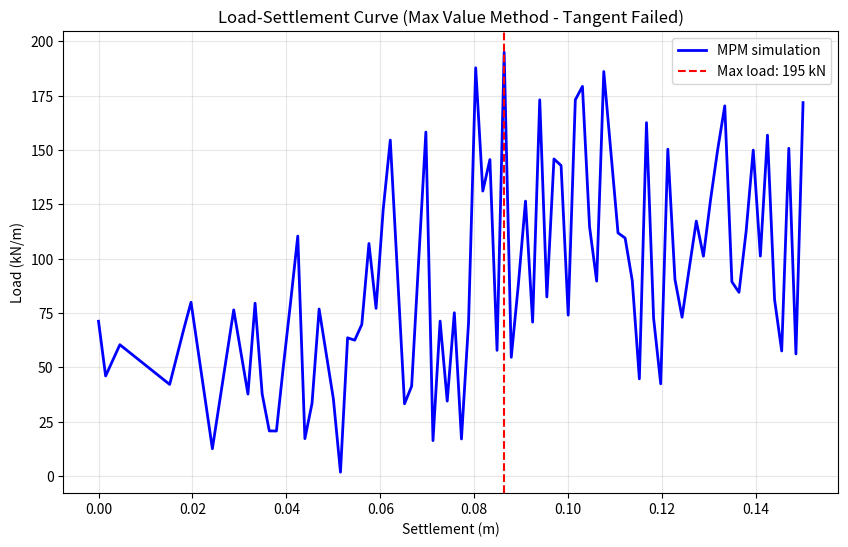

The script that saved this image:
#!/usr/bin/env python3
"""
Tangent Intersection Method for Ultimate Bearing Capacity
==========================================================

Standard geotechnical method for determining ultimate capacity from
load-settlement curves, as used by Liu et al. (2020) and others.

References:
- ASTM D1143 (Standard Test Methods for Deep Foundations)
- Chin, F.K. (1970). "Estimation of the ultimate load of piles not carried to failure"
- De Beer, E.E. (1970). "Experimental determination of the shape factors"
- Liu et al. (2020). FE analysis of offshore foundations
"""

import numpy as np
from scipy.optimize import curve_fit
from scipy import stats
import matplotlib.pyplot as plt

def tangent_intersection_method(settlements, loads, plot=False):
    """
    Determine ultimate bearing capacity using tangent intersection method.

    Method:
    1. Identify initial linear portion (elastic region)
    2. Fit tangent line to initial portion
    3. Identify final linear portion (plastic flow/failure)
    4. Fit tangent line to final portion
    5. Find intersection of two tangent lines
    6. Ultimate capacity = load at intersection point

    Parameters:
    -----------
    settlements : array-like
        Settlement values (m)
    loads : array-like
        Load values (kN or kN/m)
    plot : bool
        If True, create diagnostic plot

    Returns:
    --------
    dict with:
        'Q_ult' : Ultimate bearing capacity at tangent intersection
        'Q_max' : Maximum load (for comparison)
        's_ult' : Settlement at ultimate capacity
        'method' : Method used
    """

    settlements = np.array(settlements)
    loads = np.array(loads)

    # Remove any NaN or zero values
    mask = ~np.isnan(settlements) & ~np.isnan(loads) & (loads > 0)
    settlements = settlements[mask]
    loads = loads[mask]

    if len(settlements) < 10:
        # Not enough data, fall back to max
        idx_max = np.argmax(loads)
        return {
            'Q_ult': loads[idx_max],
            'Q_max': loads[idx_max],
            's_ult': settlements[idx_max],
            'method': 'max_value'
        }

    # METHOD 1: Tangent Intersection (Standard Method)
    # -------------------------------------------------

    # Step 1: Identify initial linear portion (first 10-20% of data)
    n_initial = min(int(len(settlements) * 0.15), 20)
    s_initial = settlements[:n_initial]
    q_initial = loads[:n_initial]

    # Fit linear regression to initial portion
    if len(s_initial) >= 3:
        slope1, intercept1, r1, _, _ = stats.linregress(s_initial, q_initial)

        # Step 2: Identify final linear portion (last 20-30% of data)
        # Look for region where dQ/ds is relatively constant (plastic flow)
        n_final = min(int(len(settlements) * 0.25), 30)
        s_final = settlements[-n_final:]
        q_final = loads[-n_final:]

        # Fit linear regression to final portion
        if len(s_final) >= 3:
            slope2, intercept2, r2, _, _ = stats.linregress(s_final, q_final)

            # Step 3: Find intersection of two tangent lines
            # Line 1: q = slope1*s + intercept1
            # Line 2: q = slope2*s + intercept2
            # Intersection: slope1*s + intercept1 = slope2*s + intercept2

            if abs(slope1 - slope2) > 1e-6:  # Lines not parallel
                s_intersection = (intercept2 - intercept1) / (slope1 - slope2)
                q_intersection = slope1 * s_intersection + intercept1

                # Validate intersection is within data range
                if s_intersection >= 0 and s_intersection <= settlements[-1] * 1.5:
                    if plot:
                        plot_tangent_method(settlements, loads,
                                          s_initial, q_initial, slope1, intercept1,
                                          s_final, q_final, slope2, intercept2,
                                          s_intersection, q_intersection)

                    return {
                        'Q_ult': q_intersection,
                        'Q_max': np.max(loads),
                        's_ult': s_intersection,
                        'method': 'tangent_intersection',
                        'initial_slope': slope1,
                        'final_slope': slope2,
                        'r_initial': r1,
                        'r_final': r2
                    }

    # METHOD 2: Offset Method (Fallback)
    # -----------------------------------
    # If tangent method fails, use offset method: Q at settlement = 10% of width
    # This is conservative and commonly used

    # For now, fall back to max if tangent fails
    idx_max = np.argmax(loads)

    if plot:
        plt.figure(figsize=(10, 6))
        plt.plot(settlements, loads, 'b-', linewidth=2, label='MPM simulation')
        plt.axvline(settlements[idx_max], color='r', linestyle='--',
                   label=f'Max load: {loads[idx_max]:.0f} kN')
        plt.xlabel('Settlement (m)')
        plt.ylabel('Load (kN/m)')
        plt.title('Load-Settlement Curve (Max Value Method - Tangent Failed)')
        plt.legend()
        plt.grid(True, alpha=0.3)
        plt.show()

    return {
        'Q_ult': loads[idx_max],
        'Q_max': loads[idx_max],
        's_ult': settlements[idx_max],
        'method': 'max_value'
    }


def plot_tangent_method(settlements, loads,
                       s_initial, q_initial, slope1, intercept1,
                       s_final, q_final, slope2, intercept2,
                       s_ult, q_ult):
    """Create diagnostic plot showing tangent method"""

    fig, ax = plt.subplots(figsize=(12, 8))

    # Plot main curve
    ax.plot(settlements, loads, 'b-', linewidth=2, label='MPM simulation', zorder=3)

    # Plot initial data points
    ax.plot(s_initial, q_initial, 'go', markersize=8,
            label='Initial elastic region', zorder=4)

    # Plot final data points
    ax.plot(s_final, q_final, 'mo', markersize=8,
            label='Final plastic region', zorder=4)

    # Plot tangent lines (extended)
    s_range = np.linspace(0, settlements[-1] * 1.2, 100)
    q_tangent1 = slope1 * s_range + intercept1
    q_tangent2 = slope2 * s_range + intercept2

    ax.plot(s_range, q_tangent1, 'g--', linewidth=2, alpha=0.7,
            label=f'Initial tangent (slope={slope1:.0f})')
    ax.plot(s_range, q_tangent2, 'm--', linewidth=2, alpha=0.7,
            label=f'Final tangent (slope={slope2:.0f})')

    # Mark intersection point (ultimate capacity)
    ax.plot(s_ult, q_ult, 'r*', markersize=20,
            label=f'Ultimate capacity: {q_ult:.0f} kN', zorder=5)

    # Mark maximum load for comparison
    idx_max = np.argmax(loads)
    ax.plot(settlements[idx_max], loads[idx_max], 'kx', markersize=15,
            label=f'Maximum load: {loads[idx_max]:.0f} kN', zorder=5)

    ax.set_xlabel('Settlement (m)', fontsize=12)
    ax.set_ylabel('Load (kN/m)', fontsize=12)
    ax.set_title('Tangent Intersection Method for Ultimate Bearing Capacity',
                fontsize=14, fontweight='bold')
    ax.legend(fontsize=10, loc='best')
    ax.grid(True, alpha=0.3)

    # Add text box with results
    textstr = f'Q_ult (tangent): {q_ult:.0f} kN/m\n'
    textstr += f'Q_max (peak): {loads[idx_max]:.0f} kN/m\n'
    textstr += f'Ratio: {q_ult/loads[idx_max]:.2f}'
    ax.text(0.02, 0.98, textstr, transform=ax.transAxes,
            fontsize=11, verticalalignment='top',
            bbox=dict(boxstyle='round', facecolor='wheat', alpha=0.5))

    plt.tight_layout()
    plt.show()


def chin_method(settlements, loads):
    """
    Chin's hyperbolic method for ultimate capacity.

    Based on: Chin, F.K. (1970)
    Plots s/Q vs s and fits a straight line.
    Ultimate capacity = 1 / slope

    This method works when load-settlement follows hyperbolic relationship:
    s/Q = a + b*s
    Then: Q_ult = 1/b
    """

    settlements = np.array(settlements)
    loads = np.array(loads)

    # Remove zero loads
    mask = loads > 0
    s = settlements[mask]
    q = loads[mask]

    if len(s) < 5:
        return None

    # Calculate s/Q
    s_over_q = s / q

    # Linear regression
    slope, intercept, r_value, _, _ = stats.linregress(s, s_over_q)

    if slope > 0:
        Q_ult = 1.0 / slope

        return {
            'Q_ult': Q_ult,
            'method': 'chin_hyperbolic',
            'r_squared': r_value**2
        }

    return None


# Example usage and validation
if __name__ == "__main__":
    # Test with synthetic data
    s = np.linspace(0, 0.15, 100)

    # Hyperbolic load-settlement (typical foundation behavior)
    # Q = s / (a + b*s)
    a = 0.001
    b = 0.0008
    q = s / (a + b * s)

    # Add some noise
    q += np.random.normal(0, 50, len(q))

    # Test tangent method
    result = tangent_intersection_method(s, q, plot=True)

    print("\n" + "="*60)
    print("TANGENT INTERSECTION METHOD RESULTS")
    print("="*60)
    print(f"Method used: {result['method']}")
    print(f"Ultimate capacity (tangent): {result['Q_ult']:.0f} kN/m")
    print(f"Maximum load (peak): {result['Q_max']:.0f} kN/m")
    print(f"Settlement at Q_ult: {result['s_ult']*1000:.1f} mm")
    print(f"Ratio (Q_ult/Q_max): {result['Q_ult']/result['Q_max']:.2f}")

    if result['method'] == 'tangent_intersection':
        print(f"\nInitial tangent slope: {result['initial_slope']:.0f} kN/m²")
        print(f"Final tangent slope: {result['final_slope']:.0f} kN/m²")
        print(f"R² (initial fit): {result['r_initial']**2:.3f}")
        print(f"R² (final fit): {result['r_final']**2:.3f}")

    # Test Chin's method
    chin_result = chin_method(s, q)
    if chin_result:
        print(f"\nChin's method Q_ult: {chin_result['Q_ult']:.0f} kN/m")
        print(f"R² (Chin): {chin_result['r_squared']:.3f}")
